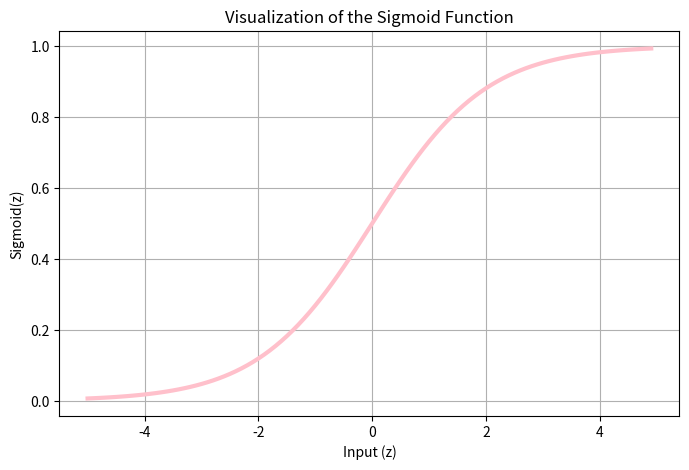

The script that saved this image:
import numpy as np
import matplotlib.pyplot as plt

# Define the Sigmoid function
def sigmoid(z):
    return 1 / (1 + np.exp(-z))

# Generate x values
x = np.arange(-5, 5, 0.1)

# Plot the Sigmoid function
plt.figure(figsize=(8, 5))
plt.plot(x, sigmoid(x), color='pink', linewidth=3)

plt.title("Visualization of the Sigmoid Function")
plt.xlabel("Input (z)")
plt.ylabel("Sigmoid(z)")
plt.grid(True)

plt.show()
